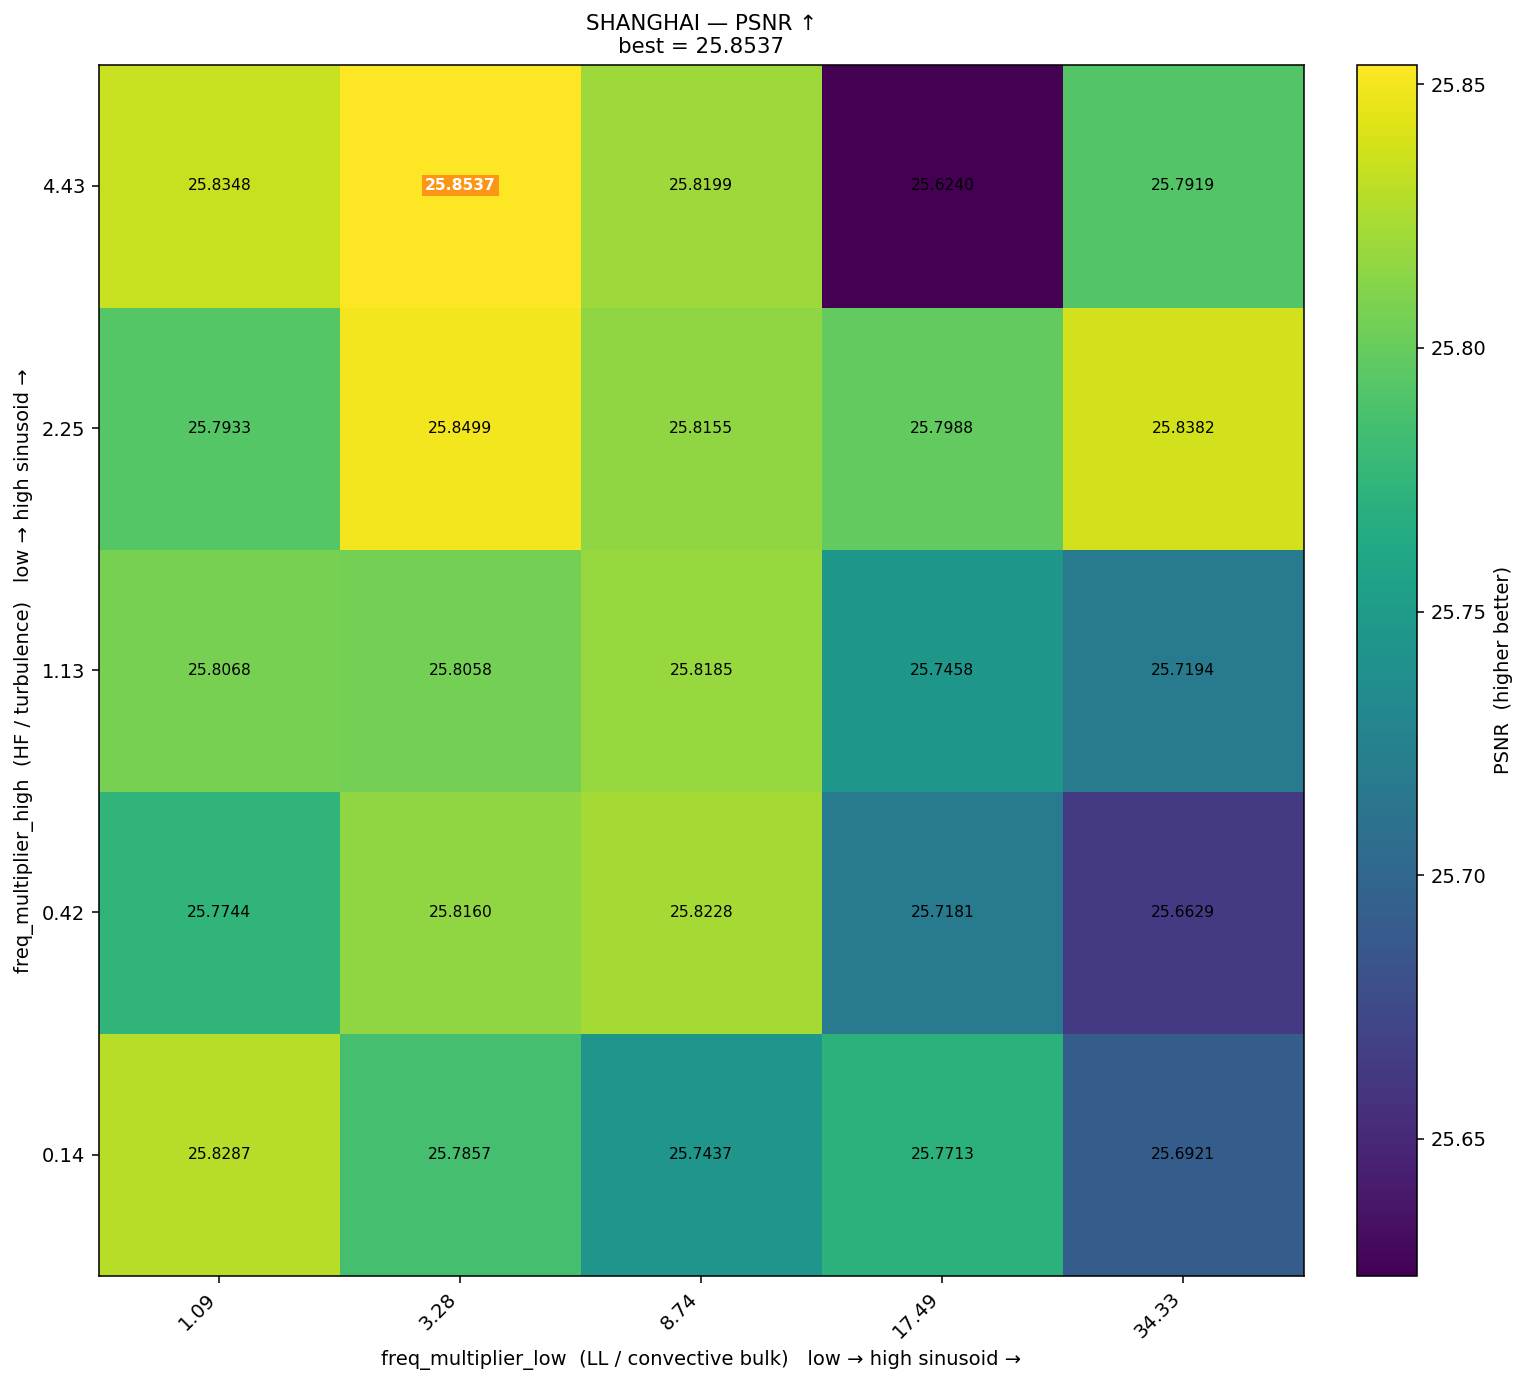

Data behind this chart, as committed beside it:
freq_high\freq_low, 1.09, 3.28, 8.74, 17.49, 34.33
4.43, 25.83, 25.85, 25.82, 25.62, 25.79
2.25, 25.79, 25.85, 25.82, 25.8, 25.84
1.13, 25.81, 25.81, 25.82, 25.75, 25.72
0.42, 25.77, 25.82, 25.82, 25.72, 25.66
0.14, 25.83, 25.79, 25.74, 25.77, 25.69
